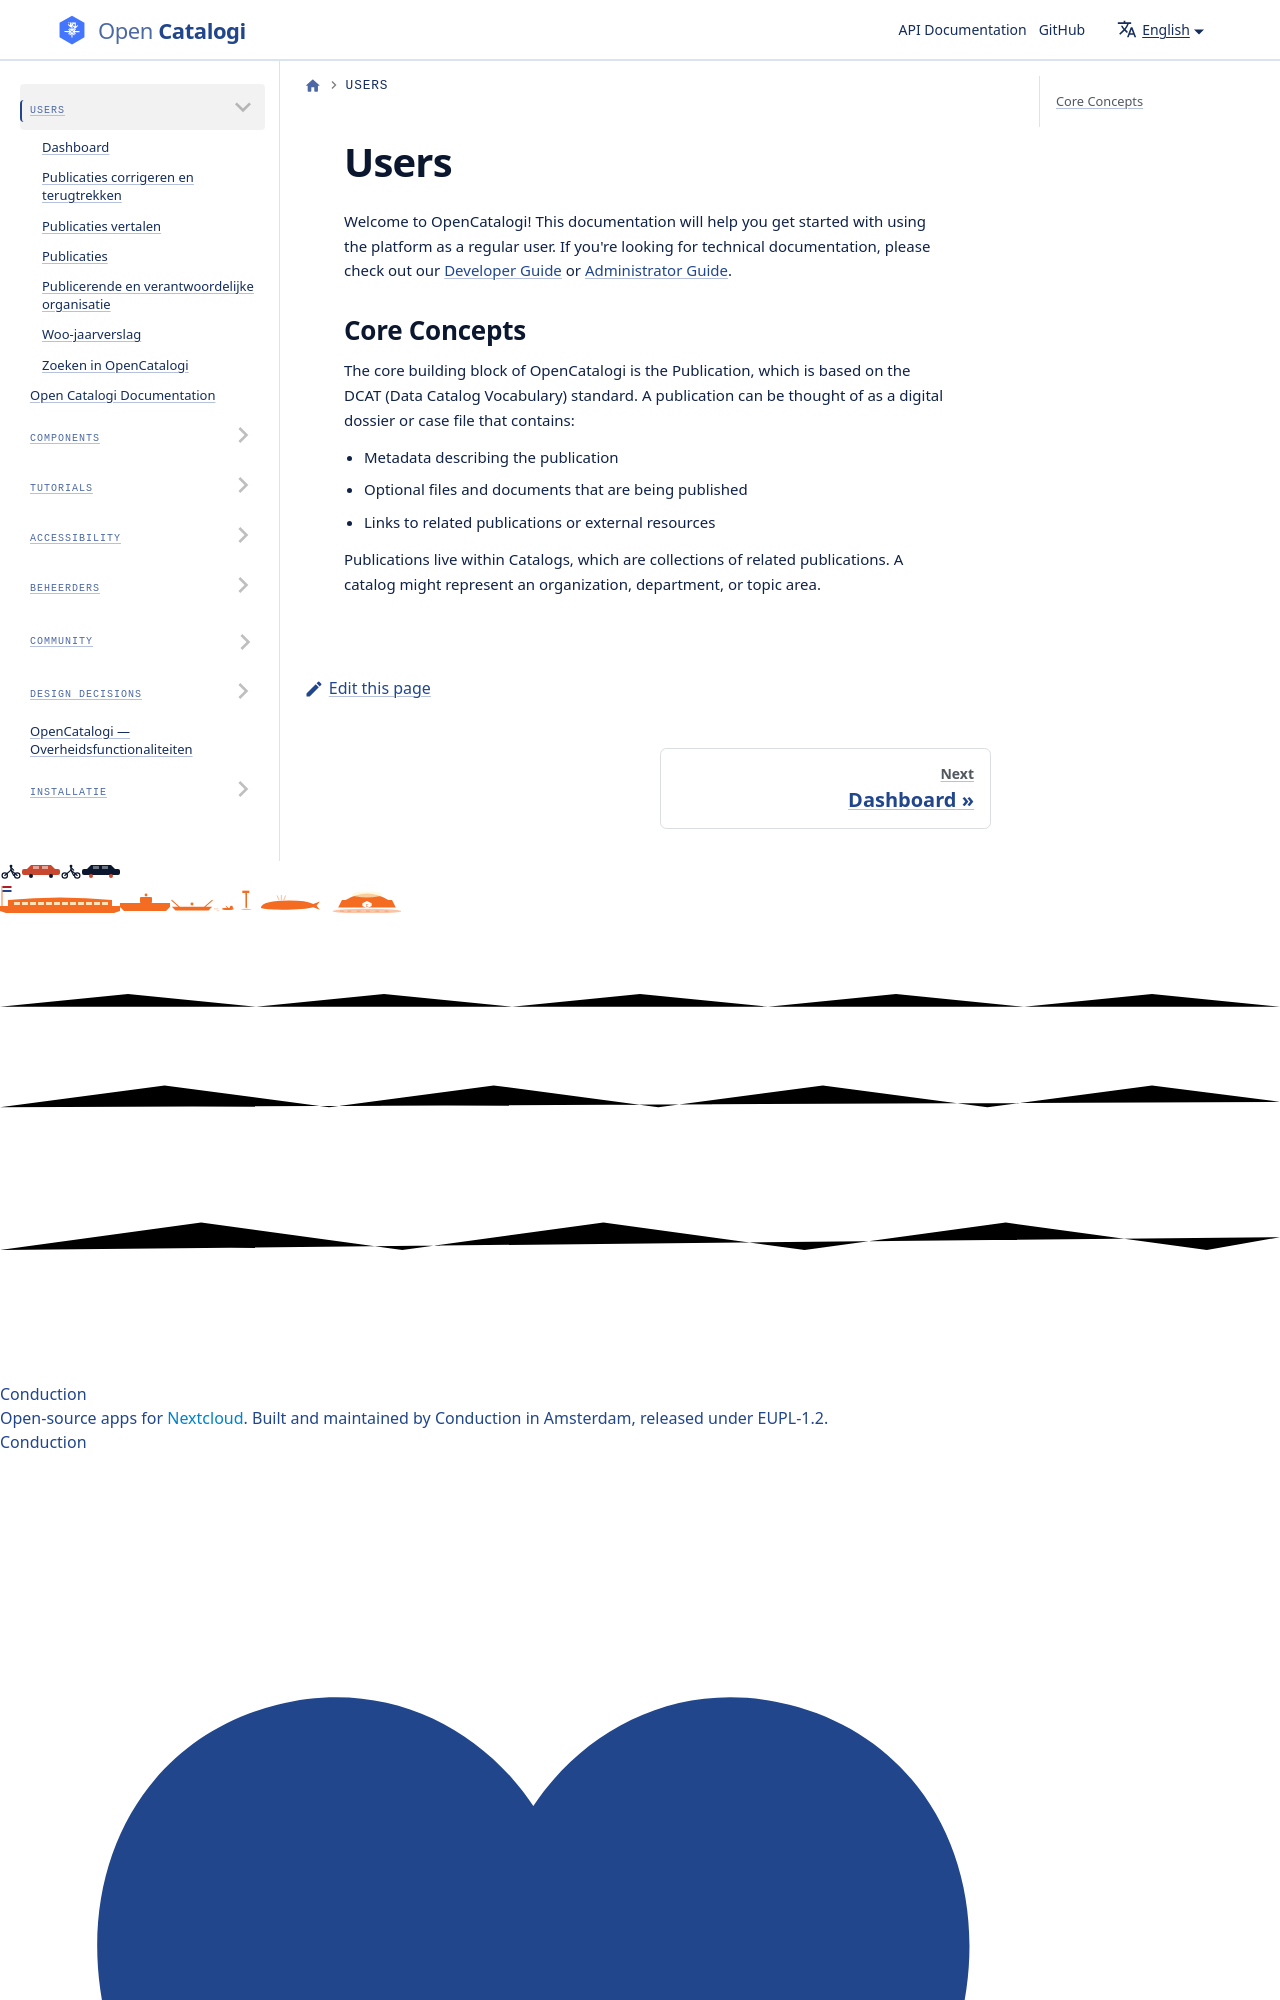

repository: ConductionNL/opencatalogi · page: docs/Users/index.html · generator: docusaurus

---
id: users
title: Users
sidebar_label: Users
sidebar_position: 1
description: >-
  Welcome to the OpenCatalogi user documentation! This section provides information
  for day-to-day users of the platform. If you are a developer or administrator,
  ple
